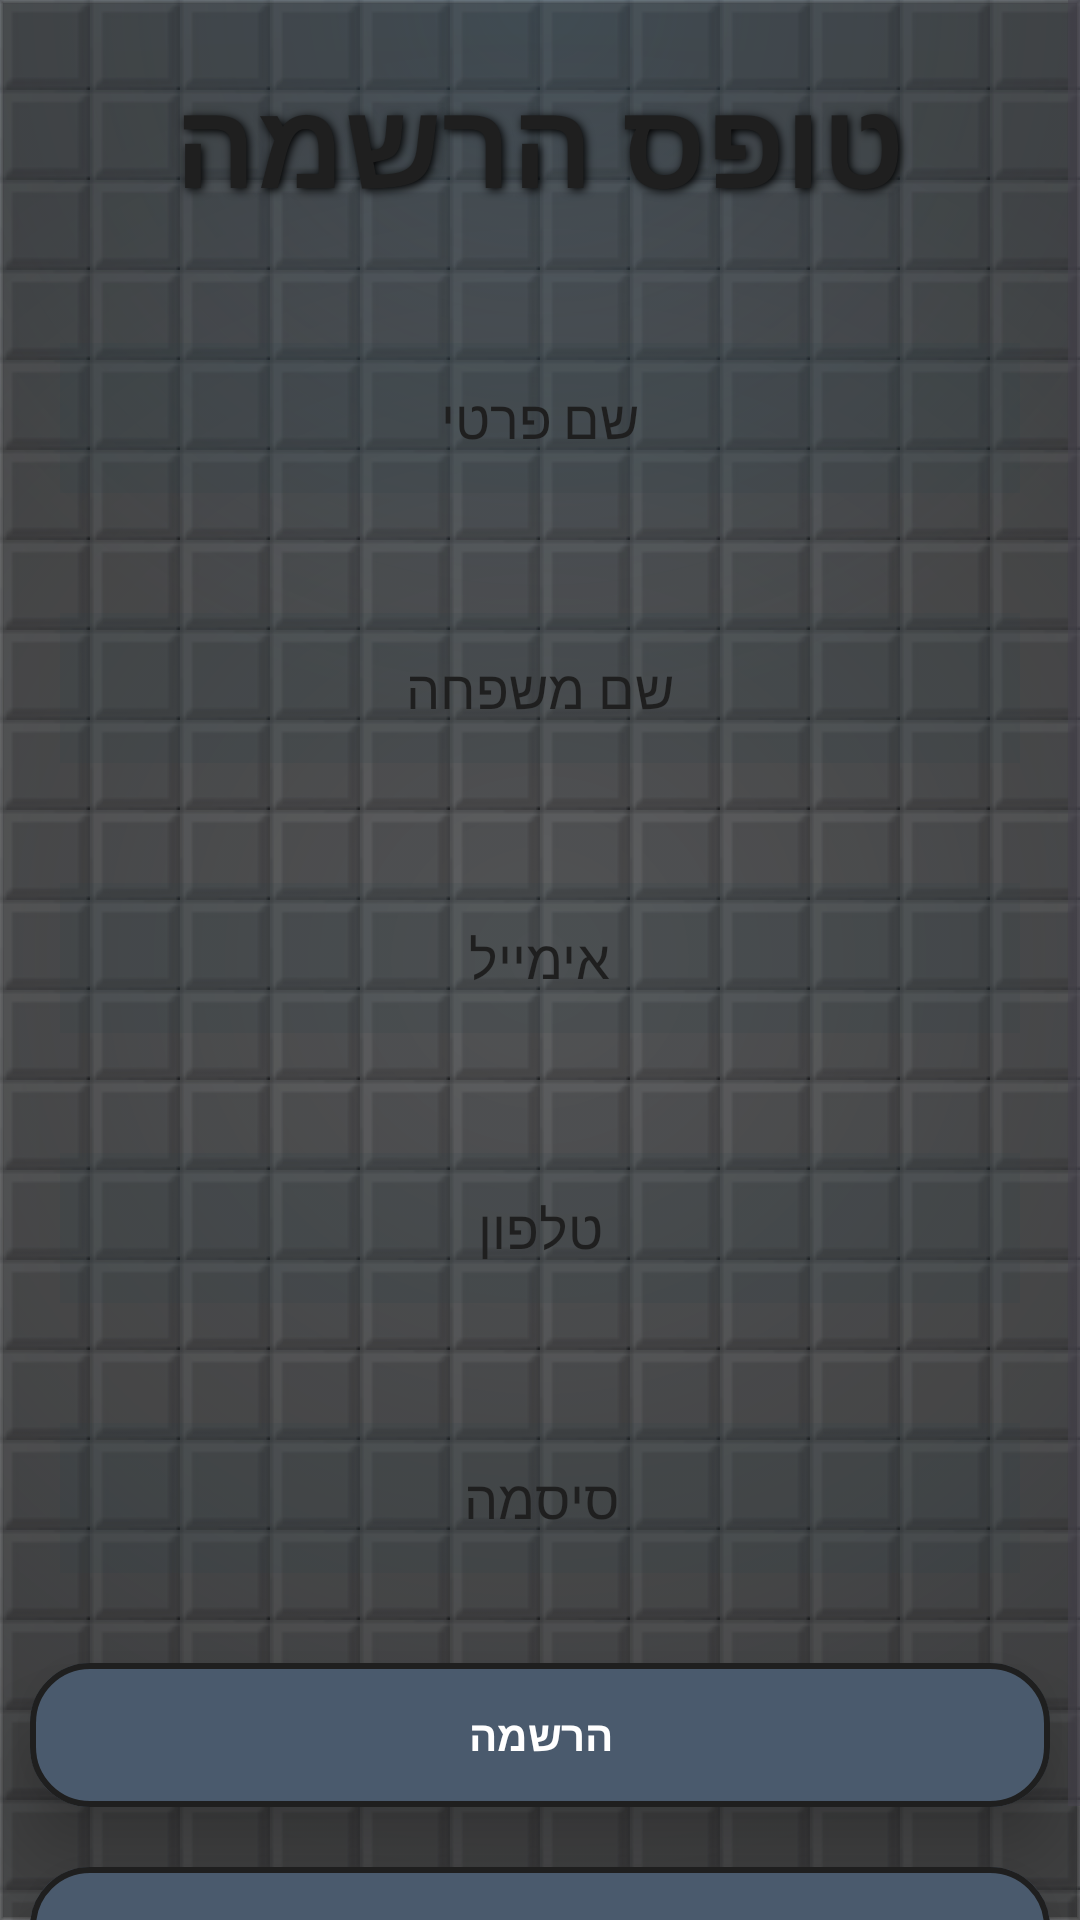

Reconstruct the res/layout file that produces this screen, plus the resources it refers to.
<!-- AndroidManifest.xml: application theme Theme.ArMineSweeperProject -->
<!-- res/layout/activity_register.xml -->
<?xml version="1.0" encoding="utf-8"?>
<androidx.constraintlayout.widget.ConstraintLayout xmlns:android="http://schemas.android.com/apk/res/android"
    xmlns:app="http://schemas.android.com/apk/res-auto"
    xmlns:tools="http://schemas.android.com/tools"
    android:id="@+id/main"
    android:layout_width="match_parent"
    android:layout_height="match_parent"
    tools:context=".RegisterActivity"
    android:background="@drawable/background">

    <ScrollView
        android:layout_width="match_parent"
        android:layout_height="match_parent">

        <LinearLayout
            android:layout_width="match_parent"
            android:layout_height="wrap_content"
            android:background="@color/trans_gray"
            android:translationZ="10dp"
            android:orientation="vertical">

            <TextView
                android:id="@+id/textView"
                android:layout_width="match_parent"
                android:layout_height="wrap_content"
                android:letterSpacing="0.01"
                android:shadowColor="#000000"
                android:shadowDx="2"
                android:shadowDy="2"
                android:shadowRadius="7"
                android:textColor="@color/dark_gray"
                android:text="טופס הרשמה"
                android:gravity="center"
                android:layout_margin="20dp"
                android:textSize="40sp"
                android:textStyle="bold"/>

            <EditText
                android:id="@+id/etFname"
                android:layout_width="match_parent"
                android:layout_height="50dp"
                android:ems="10"
                android:inputType="text"
                android:hint="שם פרטי"
                android:gravity="center"
                android:textColor="@color/black"
                android:textColorHint="@color/dark_gray"
                android:background="@color/low_trans_dark_blue"
                android:layout_margin="20dp"/>

            <EditText
                android:id="@+id/etLname"
                android:layout_width="match_parent"
                android:layout_height="50dp"
                android:ems="10"
                android:inputType="text"
                android:hint="שם משפחה"
                android:gravity="center"
                android:textColor="@color/black"
                android:textColorHint="@color/dark_gray"
                android:background="@color/low_trans_dark_blue"
                android:layout_margin="20dp"/>

            <EditText
                android:id="@+id/etEmail"
                android:layout_width="match_parent"
                android:layout_height="50dp"
                android:ems="10"
                android:inputType="textEmailAddress"
                android:hint="אימייל"
                android:gravity="center"
                android:textColor="@color/black"
                android:textColorHint="@color/dark_gray"
                android:background="@color/low_trans_dark_blue"
                android:layout_margin="20dp"/>

            <EditText
                android:id="@+id/etPhone"
                android:layout_width="match_parent"
                android:layout_height="50dp"
                android:ems="10"
                android:inputType="phone"
                android:hint="טלפון"
                android:gravity="center"
                android:textColor="@color/black"
                android:textColorHint="@color/dark_gray"
                android:background="@color/low_trans_dark_blue"
                android:layout_margin="20dp"/>

            <EditText
                android:id="@+id/etPassword"
                android:layout_width="match_parent"
                android:layout_height="50dp"
                android:ems="10"
                android:inputType="textPassword"
                android:hint="סיסמה"
                android:gravity="center"
                android:textColor="@color/black"
                android:textColorHint="@color/dark_gray"
                android:background="@color/low_trans_dark_blue"
                android:layout_margin="20dp" />

            <com.google.android.material.button.MaterialButton
                style="@style/BasicButton"
                android:id="@+id/btnRegister"
                android:layout_width="match_parent"
                android:layout_height="wrap_content"
                android:text="הרשמה"
                android:gravity="center"
                android:layout_margin="10dp"/>

            <com.google.android.material.button.MaterialButton
                style="@style/BasicButton"
                android:id="@+id/btnLogin"
                android:layout_width="match_parent"
                android:layout_height="wrap_content"
                android:text="דף כניסה"
                android:gravity="center"
                android:layout_margin="10dp"/>
        </LinearLayout>
    </ScrollView>
</androidx.constraintlayout.widget.ConstraintLayout>
<!-- resources referenced by this layout -->
<resources>
  <color name="black">#FF000000</color>
  <color name="dark_gray">#1F1F1F</color>
  <color name="low_trans_dark_blue">#252E3D4A</color>
  <color name="trans_gray">#24808080</color>
  <!-- drawable background (drawable) -->
  <?xml version="1.0" encoding="utf-8"?>
  <layer-list xmlns:android="http://schemas.android.com/apk/res/android">
  
      
      <item>
          <shape>
              <solid android:color="#121417" />
          </shape>
      </item>
  
      
      <item>
          <bitmap
              android:src="@drawable/minesweeper_tile"
              android:tileMode="repeat"
              android:alpha="0.3" />
      </item>
  
      
      
      <item android:bottom="400dp">
          <shape>
              <gradient
                  android:type="radial"
                  android:gradientRadius="100%p"
                  android:centerX="50%"
                  android:centerY="0%"
                  android:startColor="#335DADE2"
                  android:endColor="#00000000" />
          </shape>
      </item>
  
      
      <item>
          <shape>
              <stroke android:width="1dp" android:color="#1AFFFFFF" />
              <gradient
                  android:type="radial"
                  android:gradientRadius="85%p"
                  android:startColor="#00000000"
                  android:endColor="#4D000000" />
          </shape>
      </item>
  
  </layer-list>
  <style name="BasicButton" parent="Widget.MaterialComponents.Button">
  
          <item name="backgroundTint">@color/dark_blue</item>
  
          <item name="android:translationZ">12dp</item>
  
          <item name="strokeWidth">2dp</item>
          <item name="strokeColor">@color/dark_gray</item>
  
          <item name="cornerRadius">20dp</item>
          <item name="android:letterSpacing">0</item>
  
          <item name="android:insetTop">0dp</item>
          <item name="android:insetBottom">0dp</item>
  
          <item name="android:textStyle">bold</item>
          <item name="android:textAllCaps">false</item>
      </style>
  <style name="Theme.ArMineSweeperProject" parent="Base.Theme.ArMineSweeperProject" />
  <!-- drawable minesweeper_tile: png bitmap (drawable, 440 bytes) -->
  <color name="dark_blue">#4A5A6D</color>
  <style name="Base.Theme.ArMineSweeperProject" parent="Theme.Material3.DayNight.NoActionBar">
          
          
          <item name="colorPrimary">@color/lighter_red</item>
      </style>
  <color name="lighter_red">#FF4F40</color>
</resources>
